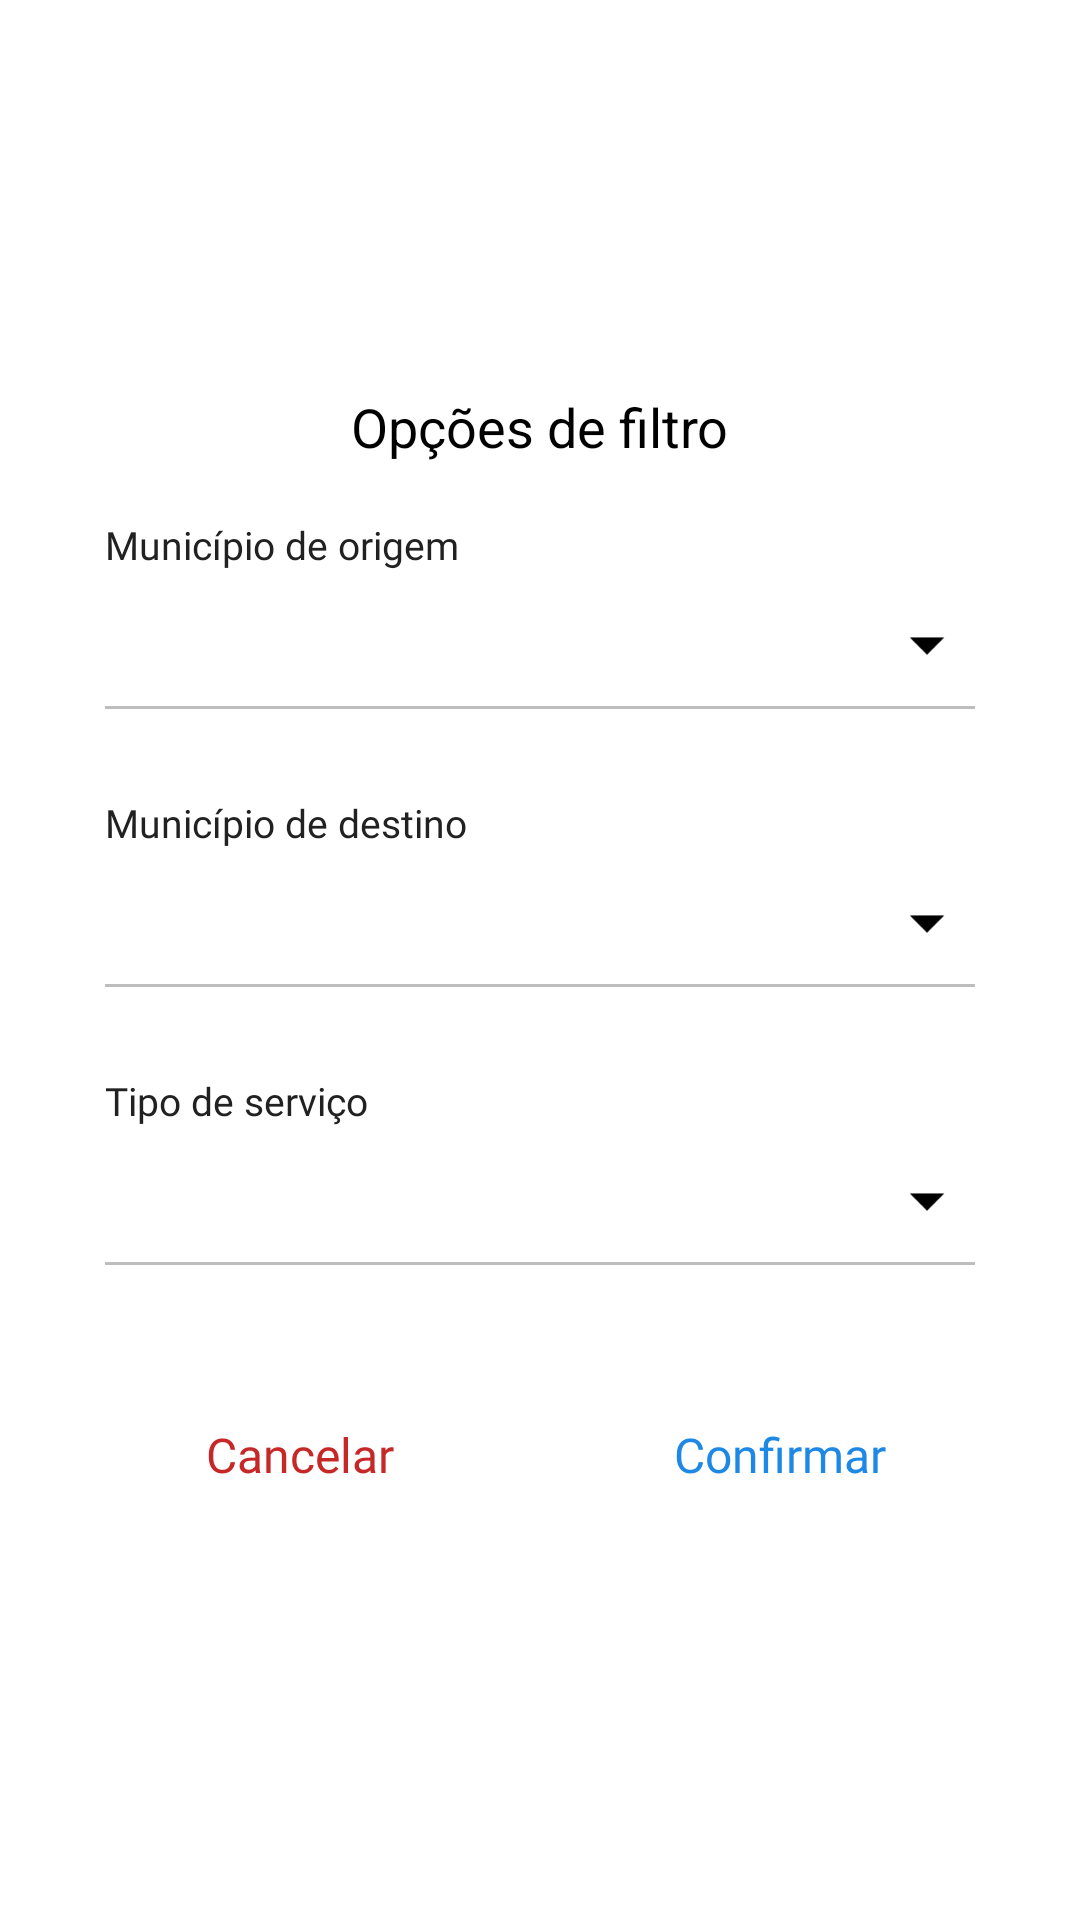

Produce the Android XML layout that renders to this screen, including the resource entries it uses.
<!-- AndroidManifest.xml: application theme AppTheme -->
<!-- res/layout/dialog_vicasa_filter.xml -->
<?xml version="1.0" encoding="utf-8"?>
<androidx.constraintlayout.widget.ConstraintLayout xmlns:android="http://schemas.android.com/apk/res/android"
        xmlns:app="http://schemas.android.com/apk/res-auto"
        xmlns:tools="http://schemas.android.com/tools"
        android:id="@+id/cl_modal_background"
        android:layout_width="match_parent"
        android:layout_height="match_parent">

    <androidx.constraintlayout.widget.ConstraintLayout
            android:layout_width="0dp"
            android:layout_height="400dp"
            android:background="@color/white"
            android:layout_margin="20dp"
            app:layout_constraintBottom_toBottomOf="parent"
            app:layout_constraintEnd_toEndOf="parent"
            app:layout_constraintStart_toStartOf="parent"
            app:layout_constraintTop_toTopOf="parent">

        <TextView
                android:id="@+id/filter_dialog_tv_title"
                android:layout_width="wrap_content"
                android:layout_height="wrap_content"
                android:layout_margin="10dp"
                android:text="@string/filter_options"
                android:textColor="@color/black"
                android:textSize="18sp"
                app:layout_constraintEnd_toEndOf="parent"
                app:layout_constraintStart_toStartOf="parent"
                app:layout_constraintTop_toTopOf="parent" />

        <androidx.constraintlayout.widget.ConstraintLayout
                android:id="@+id/filter_dialog_ll_content"
                android:layout_width="match_parent"
                android:layout_height="wrap_content"
                android:layout_marginBottom="50dp"
                android:orientation="vertical"
                android:padding="15dp"
                app:layout_constraintBottom_toTopOf="@+id/filter_dialog_btn_confirm"
                app:layout_constraintEnd_toEndOf="parent"
                app:layout_constraintStart_toStartOf="parent"
                app:layout_constraintTop_toBottomOf="@+id/filter_dialog_tv_title">

            <TextView
                    android:id="@+id/tv_menu_dialog_select_way"
                    android:layout_width="wrap_content"
                    android:layout_height="wrap_content"
                    android:layout_marginTop="30dp"
                    android:textSize="13sp"
                    android:fontFamily="@font/ubuntu_regular"
                    android:text="@string/origin_city"
                    android:textColor="@color/grey900"
                    app:layout_constraintStart_toStartOf="parent"
                    app:layout_constraintTop_toTopOf="parent" />

            <Spinner
                    android:id="@+id/sp_menu_dialog_select_way"
                    style="@style/SpinnerStyle"
                    android:spinnerMode="dropdown"
                    android:layout_width="match_parent"
                    android:layout_height="40dp"
                    android:layout_marginTop="5dp"
                    app:layout_constraintStart_toStartOf="@id/tv_menu_dialog_select_way"
                    app:layout_constraintTop_toBottomOf="@+id/tv_menu_dialog_select_way" />

            <View
                    android:background="@color/grey400"
                    app:layout_constraintTop_toBottomOf="@id/sp_menu_dialog_select_way"
                    app:layout_constraintEnd_toEndOf="@id/sp_menu_dialog_select_way"
                    app:layout_constraintStart_toStartOf="@id/sp_menu_dialog_select_way"
                    android:layout_width="0dp"
                    android:layout_height="1dp"/>


            <ImageView
                    android:layout_width="wrap_content"
                    android:layout_height="wrap_content"
                    android:layout_marginEnd="10dp"
                    android:src="@drawable/ic_arrow_drop_down"
                    app:layout_constraintBottom_toBottomOf="@+id/sp_menu_dialog_select_way"
                    app:layout_constraintEnd_toEndOf="@id/sp_menu_dialog_select_way"
                    app:layout_constraintTop_toTopOf="@+id/sp_menu_dialog_select_way" />

            <TextView
                    android:id="@+id/filter_dialog_destination_countr_header"
                    android:layout_width="wrap_content"
                    android:layout_height="wrap_content"
                    android:layout_marginTop="30dp"
                    android:textSize="13sp"
                    android:fontFamily="@font/ubuntu_regular"
                    android:text="@string/destination_city"
                    android:textColor="@color/grey900"
                    app:layout_constraintStart_toStartOf="@id/sp_menu_dialog_select_way"
                    app:layout_constraintTop_toBottomOf="@+id/sp_menu_dialog_select_way" />

            <Spinner
                    android:id="@+id/filter_dialog_sp_destination_county"
                    style="@style/SpinnerStyle"
                    android:spinnerMode="dropdown"
                    android:layout_width="match_parent"
                    android:layout_height="40dp"
                    android:layout_marginTop="5dp"
                    app:layout_constraintStart_toStartOf="@id/filter_dialog_destination_countr_header"
                    app:layout_constraintTop_toBottomOf="@+id/filter_dialog_destination_countr_header" />

            <View
                    android:background="@color/grey400"
                    app:layout_constraintTop_toBottomOf="@id/filter_dialog_sp_destination_county"
                    app:layout_constraintEnd_toEndOf="@id/filter_dialog_sp_destination_county"
                    app:layout_constraintStart_toStartOf="@id/filter_dialog_sp_destination_county"
                    android:layout_width="0dp"
                    android:layout_height="1dp"/>

            <ImageView
                    android:layout_width="wrap_content"
                    android:layout_height="wrap_content"
                    android:layout_marginEnd="10dp"
                    android:src="@drawable/ic_arrow_drop_down"
                    app:layout_constraintBottom_toBottomOf="@+id/filter_dialog_sp_destination_county"
                    app:layout_constraintEnd_toEndOf="@id/filter_dialog_sp_destination_county"
                    app:layout_constraintTop_toTopOf="@+id/filter_dialog_sp_destination_county" />

            <TextView
                    android:id="@+id/filter_dialog_service_type"
                    android:layout_width="wrap_content"
                    android:layout_height="wrap_content"
                    android:layout_marginTop="30dp"
                    android:textSize="13sp"
                    android:fontFamily="@font/ubuntu_regular"
                    android:text="@string/service_type"
                    android:textColor="@color/grey900"
                    app:layout_constraintStart_toStartOf="@id/filter_dialog_sp_destination_county"
                    app:layout_constraintTop_toBottomOf="@+id/filter_dialog_sp_destination_county" />

            <Spinner
                    android:id="@+id/filter_dialog_sp_service_type"
                    style="@style/SpinnerStyle"
                    android:layout_width="match_parent"
                    android:layout_height="40dp"
                    android:spinnerMode="dropdown"
                    android:layout_marginTop="5dp"
                    app:layout_constraintStart_toStartOf="@id/filter_dialog_service_type"
                    app:layout_constraintTop_toBottomOf="@+id/filter_dialog_service_type" />

            <View
                    android:background="@color/grey400"
                    app:layout_constraintTop_toBottomOf="@id/filter_dialog_sp_service_type"
                    app:layout_constraintEnd_toEndOf="@id/filter_dialog_sp_service_type"
                    app:layout_constraintStart_toStartOf="@id/filter_dialog_sp_service_type"
                    android:layout_width="0dp"
                    android:layout_height="1dp"/>

            <ImageView
                    android:layout_width="wrap_content"
                    android:layout_height="wrap_content"
                    android:layout_marginEnd="10dp"
                    android:src="@drawable/ic_arrow_drop_down"
                    app:layout_constraintBottom_toBottomOf="@+id/filter_dialog_sp_service_type"
                    app:layout_constraintEnd_toEndOf="@id/filter_dialog_sp_service_type"
                    app:layout_constraintTop_toTopOf="@+id/filter_dialog_sp_service_type" />

        </androidx.constraintlayout.widget.ConstraintLayout>

        <Button
                android:id="@+id/filter_dialog_btn_cancel"
                android:layout_width="0dp"
                android:layout_height="50dp"
                android:layout_margin="10dp"
                android:background="@drawable/background_btn_filter_dialog"
                android:fontFamily="@font/ubuntu_medium"
                android:text="@string/cancel"
                android:textAllCaps="false"
                android:textSize="16sp"
                android:textColor="@color/red800"
                app:layout_constraintBottom_toBottomOf="parent"
                app:layout_constraintEnd_toStartOf="@+id/filter_dialog_btn_confirm"
                app:layout_constraintStart_toStartOf="parent" />

        <Button
                android:id="@+id/filter_dialog_btn_confirm"
                android:layout_width="0dp"
                android:layout_height="50dp"
                android:layout_margin="10dp"
                android:background="@drawable/background_btn_filter_dialog"
                android:fontFamily="@font/ubuntu_medium"
                android:text="@string/confirm"
                android:textAllCaps="false"
                android:textSize="16sp"
                android:textColor="@color/blue600"
                app:layout_constraintBottom_toBottomOf="parent"
                app:layout_constraintEnd_toEndOf="parent"
                app:layout_constraintStart_toEndOf="@+id/filter_dialog_btn_cancel" />

    </androidx.constraintlayout.widget.ConstraintLayout>
</androidx.constraintlayout.widget.ConstraintLayout>
<!-- resources referenced by this layout -->
<resources>
  <color name="black">#000000</color>
  <color name="blue600">#1e88e5</color>
  <color name="grey400">#bdbdbd</color>
  <color name="grey900">#212121</color>
  <color name="red800">#C62828</color>
  <color name="white">#ffffff</color>
  <!-- drawable background_btn_filter_dialog (drawable) -->
  <ripple xmlns:android="http://schemas.android.com/apk/res/android"
          android:color="@color/white">
  
      <item android:id="@android:id/mask">
          <shape android:shape="rectangle">
              <solid android:color="@color/white"/>
          </shape>
      </item>
  
      <item android:id="@android:id/background">
          <shape android:shape="rectangle">
              <solid
                      android:color="@android:color/transparent"/>
          </shape>
      </item>
  </ripple>
  <!-- drawable ic_arrow_drop_down: png bitmap (drawable-hdpi, 276 bytes) -->
  <string name="cancel">Cancelar</string>
  <string name="confirm">Confirmar</string>
  <string name="destination_city">Município de destino</string>
  <string name="filter_options">Opções de filtro</string>
  <string name="origin_city">Município de origem</string>
  <string name="service_type">Tipo de serviço</string>
  <style name="SpinnerStyle">
          <item name="android:textColor">@color/grey700</item>
          <item name="android:background">@android:color/transparent</item>
      </style>
  <style name="AppTheme" parent="Theme.MaterialComponents.NoActionBar">
          
          <item name="colorPrimary">@color/colorPrimary</item>
          <item name="colorPrimaryDark">@color/colorPrimaryDark</item>
          <item name="colorAccent">@color/colorAccent</item>
      </style>
  <color name="grey700">#616161</color>
  <color name="colorPrimary">@color/primaryColor</color>
  <color name="colorPrimaryDark">@color/primaryDarkColor</color>
  <color name="colorAccent">#12005e</color>
  <color name="primaryColor">@color/cyan900</color>
  <color name="primaryDarkColor">@color/cyan900</color>
  <color name="cyan900">#006064</color>
</resources>
